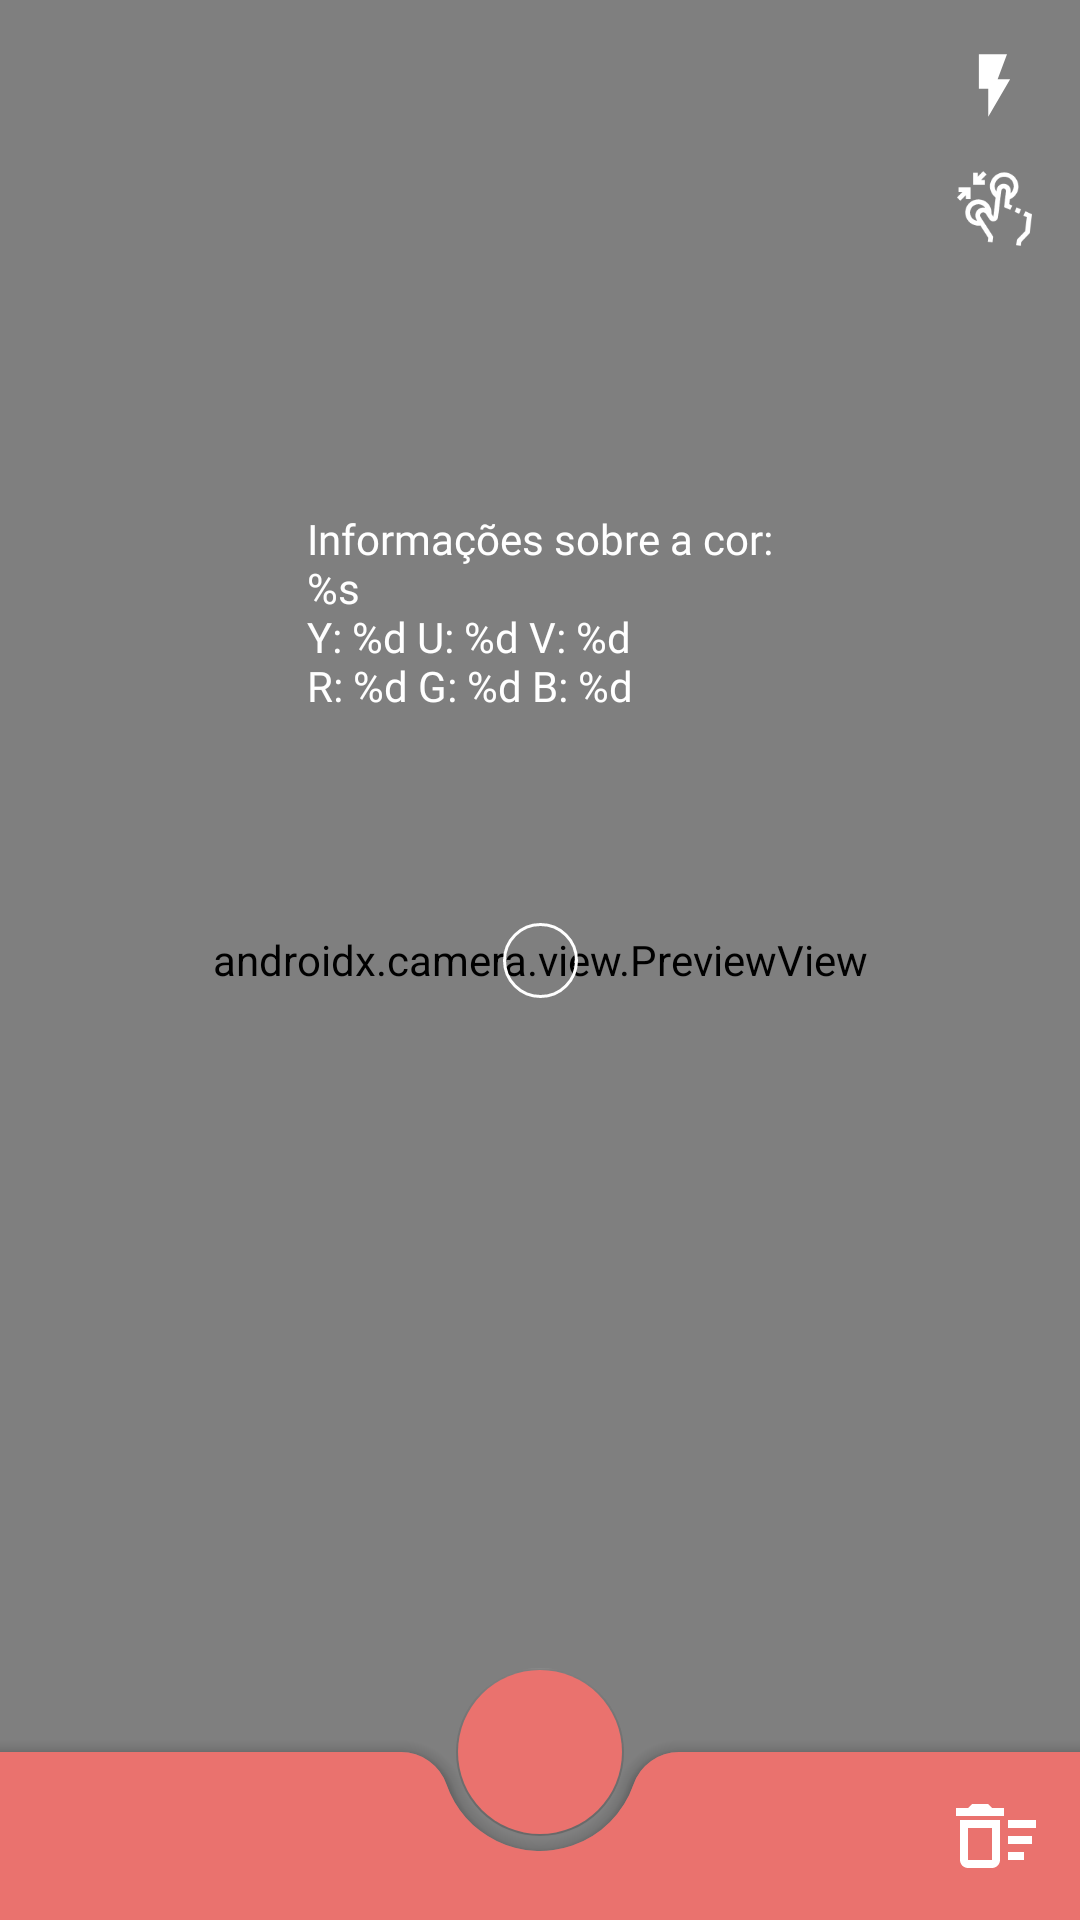

Android layout source for this screen:
<!-- AndroidManifest.xml: application theme Theme.ColorDetekt -->
<!-- res/layout/activity_color.xml -->
<?xml version="1.0" encoding="utf-8"?>
<androidx.coordinatorlayout.widget.CoordinatorLayout
    xmlns:android="http://schemas.android.com/apk/res/android"
    xmlns:app="http://schemas.android.com/apk/res-auto"
    xmlns:tools="http://schemas.android.com/tools"
    android:layout_width="match_parent"
    android:layout_height="match_parent">
    <androidx.constraintlayout.widget.ConstraintLayout
        android:layout_width="match_parent"
        android:layout_height="match_parent"
        tools:context=".ui.color.MainActivity">

        <androidx.camera.view.PreviewView
            android:id="@+id/imagePreview"
            android:layout_width="match_parent"
            android:layout_height="match_parent"
            app:layout_constraintBottom_toBottomOf="parent"
            app:layout_constraintEnd_toEndOf="parent"
            app:layout_constraintStart_toStartOf="parent"
            app:layout_constraintTop_toTopOf="parent" />

        <androidx.constraintlayout.widget.ConstraintLayout
            android:id="@+id/constraintLayout"
            android:layout_width="match_parent"
            android:layout_height="wrap_content"
            app:layout_constraintBottom_toTopOf="@+id/choseColorTargetIv"
            app:layout_constraintEnd_toEndOf="parent"
            app:layout_constraintStart_toStartOf="parent"
            app:layout_constraintTop_toTopOf="parent">

            <ImageView
                android:id="@+id/colorChooserIv"
                android:layout_width="0dp"
                android:layout_height="@dimen/colorChooserSize"
                android:layout_marginTop="@dimen/margin_padding_size_medium"
                app:layout_constraintBottom_toTopOf="@+id/colorNameTv"
                app:layout_constraintEnd_toEndOf="@+id/colorNameTv"
                app:layout_constraintStart_toStartOf="@+id/colorNameTv"
                app:layout_constraintTop_toTopOf="parent"
                tools:background="@color/colorPink" />

            <TextView
                android:id="@+id/colorNameTv"
                android:layout_width="wrap_content"
                android:layout_height="wrap_content"
                android:layout_marginBottom="@dimen/margin_padding_size_medium"
                android:fontFamily="@font/google_sans"
                android:text="@string/color_chooser_all_values"
                android:textAlignment="textStart"
                android:textColor="@color/white"
                app:layout_constraintBottom_toBottomOf="parent"
                app:layout_constraintEnd_toEndOf="parent"
                app:layout_constraintStart_toStartOf="parent"
                tools:text="Informações sobre a cor:\n#0000\nY:0 U:0 V:0\nR:100 G:99 B:77" />

        </androidx.constraintlayout.widget.ConstraintLayout>

        <ImageView
            android:id="@+id/flashIv"
            android:src="@drawable/ic_flash_on"
            android:layout_width="25dp"
            android:layout_height="25dp"
            android:layout_marginTop="16dp"
            android:layout_marginEnd="16dp"
            android:clickable="true"
            android:focusable="true"
            android:background="?android:attr/selectableItemBackground"
            app:layout_constraintEnd_toEndOf="parent"
            app:layout_constraintTop_toTopOf="parent" />

        <ImageView
            android:id="@+id/zoomIv"
            android:layout_width="25dp"
            android:layout_height="25dp"
            android:layout_marginEnd="16dp"
            android:layout_marginTop="@dimen/margin_padding_size_medium"
            android:src="@drawable/ic_pinch"
            android:clickable="true"
            android:focusable="true"
            android:background="?android:attr/selectableItemBackground"
            app:layout_constraintEnd_toEndOf="parent"
            app:layout_constraintTop_toBottomOf="@+id/flashIv"
            app:tint="@color/white" />

        <ImageView
            android:id="@+id/choseColorTargetIv"
            android:layout_width="25dp"
            android:layout_height="25dp"
            android:background="@drawable/bg_target"
            app:layout_constraintBottom_toBottomOf="parent"
            app:layout_constraintEnd_toEndOf="parent"
            app:layout_constraintStart_toStartOf="parent"
            app:layout_constraintTop_toTopOf="parent" />

        <androidx.recyclerview.widget.RecyclerView
            android:id="@+id/colorListRv"
            android:layout_width="wrap_content"
            android:layout_height="0dp"
            android:layout_marginTop="@dimen/margin_padding_size_medium"
            android:layout_marginBottom="100dp"
            app:layout_constraintBottom_toBottomOf="parent"
            app:layout_constraintEnd_toEndOf="parent"
            app:layout_constraintStart_toStartOf="parent"
            app:layout_constraintTop_toBottomOf="@+id/choseColorTargetIv"
            tools:listitem="@layout/item_color" />

        <androidx.coordinatorlayout.widget.CoordinatorLayout
            android:id="@+id/coordinatorView"
            android:layout_width="match_parent"
            android:layout_height="70dp"
            app:layout_constraintEnd_toEndOf="parent"
            app:layout_constraintStart_toStartOf="parent"
            app:layout_constraintTop_toBottomOf="@+id/constraintLayout" />

        <ProgressBar
            android:id="@+id/loadingPb"
            android:visibility="gone"
            tools:visibility="visible"
            android:layout_width="wrap_content"
            android:layout_height="wrap_content"
            app:layout_constraintBottom_toBottomOf="parent"
            app:layout_constraintEnd_toEndOf="parent"
            app:layout_constraintStart_toStartOf="parent"
            app:layout_constraintTop_toTopOf="parent" />

    </androidx.constraintlayout.widget.ConstraintLayout>
    <com.google.android.material.bottomappbar.BottomAppBar
        style="@style/Widget.MaterialComponents.BottomAppBar"
        android:id="@+id/bottomAppBar"
        android:layout_width="match_parent"
        android:layout_height="wrap_content"
        android:layout_gravity="bottom"
        app:backgroundTint="@color/colorPink"
        app:fabCradleMargin="5dp"
        app:menu="@menu/menu"
        app:fabCradleRoundedCornerRadius="16dp"/>

    <com.google.android.material.floatingactionbutton.FloatingActionButton
        android:id="@+id/choseColorBt"
        android:enabled="false"
        android:layout_width="wrap_content"
        android:layout_height="wrap_content"
        android:backgroundTint="@color/colorPink"
        app:layout_anchor="@+id/bottomAppBar"
        app:srcCompat="@drawable/ic_action_plus"/>


</androidx.coordinatorlayout.widget.CoordinatorLayout>
<!-- res/layout/item_color.xml (included above) -->
<?xml version="1.0" encoding="utf-8"?>
<androidx.constraintlayout.widget.ConstraintLayout xmlns:android="http://schemas.android.com/apk/res/android"
    xmlns:app="http://schemas.android.com/apk/res-auto"
    android:layout_width="wrap_content"
    android:layout_height="wrap_content"
    tools:background="@color/black"
    android:layout_gravity="center_horizontal"
    xmlns:tools="http://schemas.android.com/tools">

    <androidx.constraintlayout.widget.ConstraintLayout
        android:layout_width="match_parent"
        android:layout_height="match_parent">

        <ImageView
            android:layout_marginTop="@dimen/margin_padding_size_medium"
            android:layout_marginBottom="@dimen/margin_padding_size_medium"
            android:id="@+id/itemColorIv"
            android:layout_width="25dp"
            android:layout_height="25dp"
            app:layout_constraintBottom_toBottomOf="parent"
            app:layout_constraintStart_toStartOf="parent"
            app:layout_constraintTop_toTopOf="parent"
            tools:background="@color/colorOrange" />

        <TextView
            android:id="@+id/itemColorHEXTv"
            android:layout_width="wrap_content"
            android:layout_height="wrap_content"
            android:textColor="@color/white"
            android:layout_marginEnd="@dimen/margin_padding_size_medium"
            android:layout_marginStart="@dimen/margin_padding_size_medium"
            app:layout_constraintBottom_toBottomOf="parent"
            app:layout_constraintStart_toEndOf="@+id/itemColorIv"
            app:layout_constraintTop_toTopOf="parent"
            tools:text="HEX: #FFFFF" />

        <TextView
            android:id="@+id/itemColorCopyTv"
            android:layout_width="wrap_content"
            android:layout_height="wrap_content"
            android:layout_marginEnd="@dimen/margin_padding_size_medium"
            android:layout_marginStart="@dimen/margin_padding_size_medium"
            android:text="@string/copy_button_text"
            android:textColor="@color/white"
            android:clickable="true"
            android:focusable="true"
            android:background="?android:attr/selectableItemBackground"
            app:layout_constraintBottom_toBottomOf="parent"
            app:layout_constraintEnd_toEndOf="parent"
            app:layout_constraintStart_toEndOf="@+id/itemColorHEXTv"
            app:layout_constraintTop_toTopOf="parent" />

    </androidx.constraintlayout.widget.ConstraintLayout>

</androidx.constraintlayout.widget.ConstraintLayout>
<!-- resources referenced by this layout -->
<resources>
  <color name="black">#FF000000</color>
  <color name="colorOrange">#EA6621</color>
  <color name="colorPink">#EA726E</color>
  <color name="white">#FFFFFFFF</color>
  <dimen name="colorChooserSize">100dp</dimen>
  <dimen name="margin_padding_size_medium">16dp</dimen>
  <!-- drawable bg_target (drawable) -->
  <?xml version="1.0" encoding="UTF-8"?>
  <shape xmlns:android="http://schemas.android.com/apk/res/android"
      android:shape="rectangle">
      <solid android:color="#00000000" />
      <corners android:radius="25dp"/>
      <stroke android:width="1dp" android:color="#ffffff" android:dashWidth="0dp" android:dashGap="0dp" />
  </shape>
  <!-- drawable ic_flash_on (drawable) -->
  <vector xmlns:android="http://schemas.android.com/apk/res/android"
      android:width="18dp"
      android:height="18dp"
      android:viewportWidth="24"
      android:viewportHeight="24">
    <path
        android:pathData="M7,2v11h3v9l7,-12h-4l3,-8z"
        android:fillColor="#ffffff"/>
  </vector>
  <!-- drawable ic_pinch: vector/xml drawable (drawable, 2616 chars, omitted) -->
  <string name="color_chooser_all_values">Informações sobre a cor:\n%s\nY: %d U: %d V: %d\nR: %d G: %d B: %d</string>
  <string name="copy_button_text">Copiar</string>
  <style name="Theme.ColorDetekt" parent="Theme.MaterialComponents.DayNight.NoActionBar">
          
          <item name="colorPrimary">@color/colorPink</item>
          <item name="colorPrimaryVariant">@color/colorPink</item>
          <item name="colorOnPrimary">@color/white</item>
          
          <item name="colorSecondary">@color/colorPink</item>
          <item name="colorSecondaryVariant">@color/colorPink</item>
          <item name="colorOnSecondary">@color/white</item>
          
          <item name="android:statusBarColor" tools:targetApi="l">?attr/colorPrimaryVariant</item>
          
      </style>
</resources>
